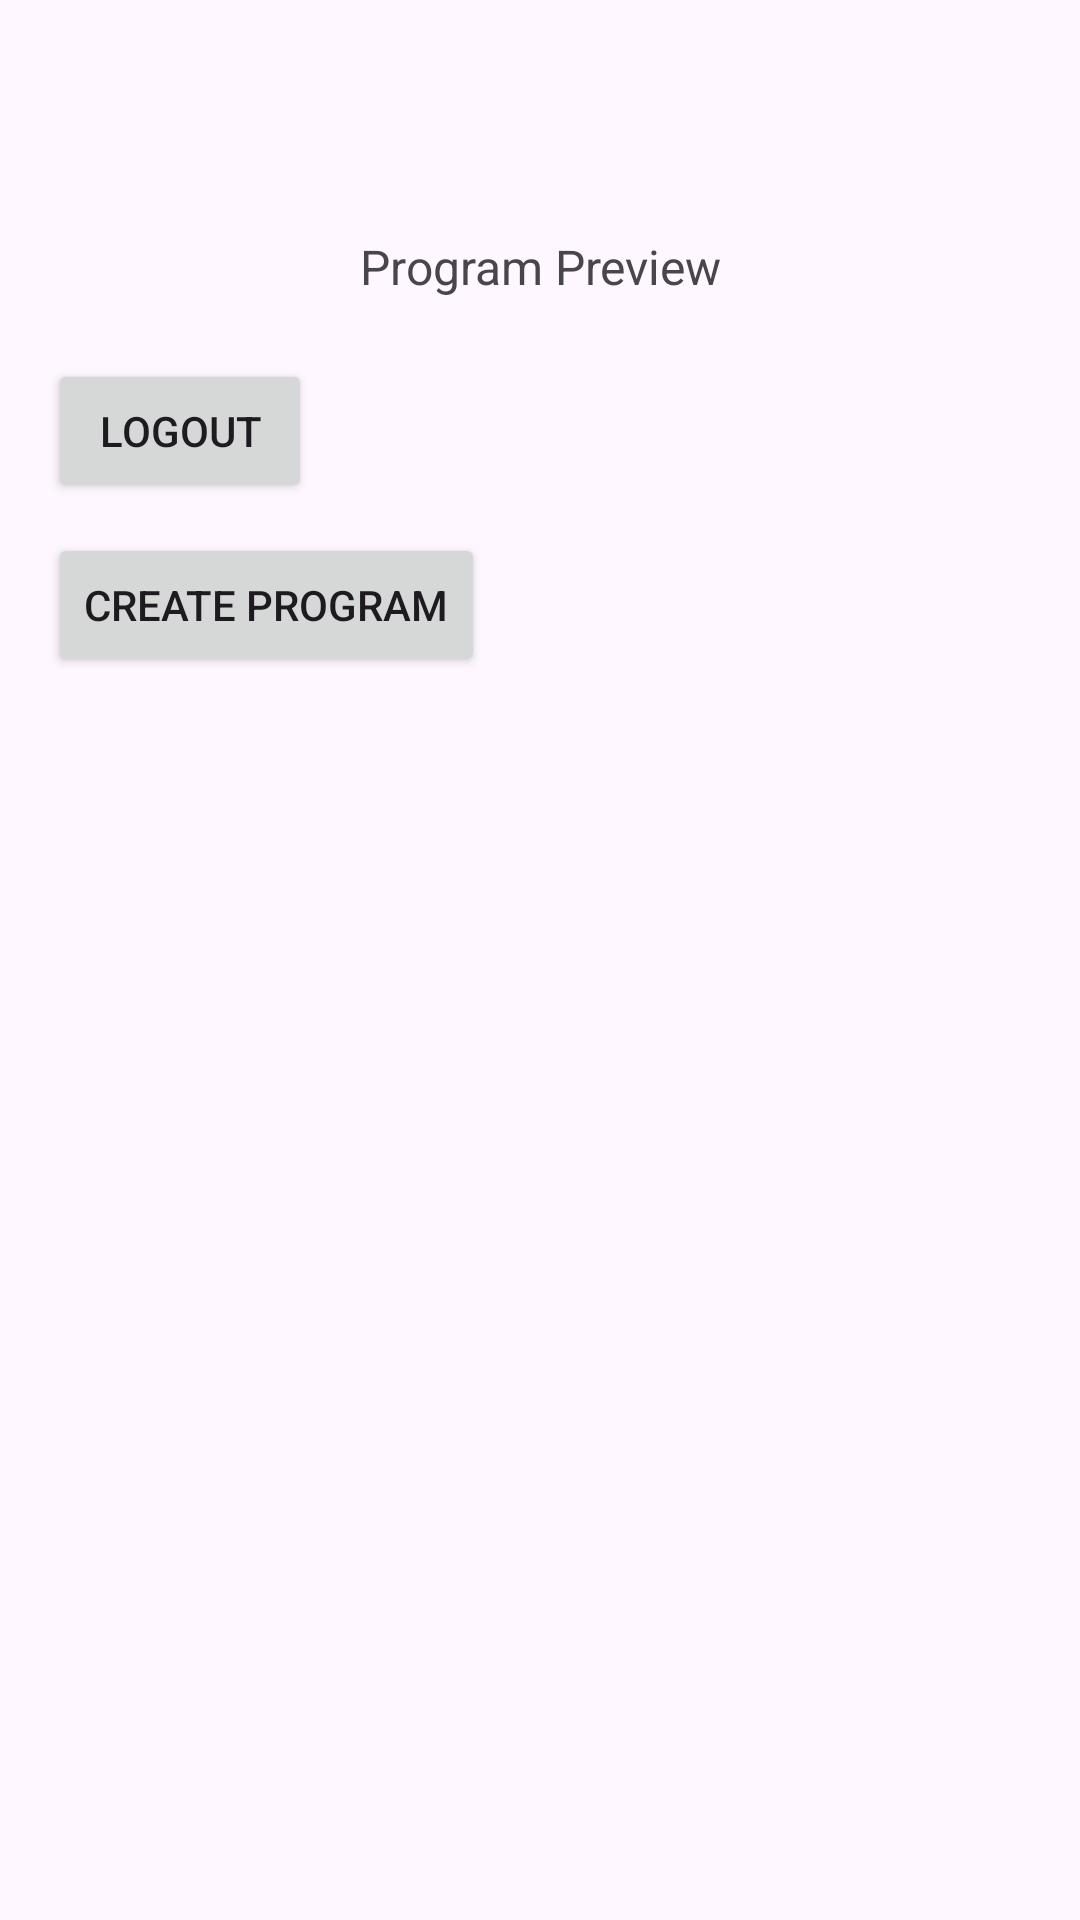

Reconstruct the res/layout file that produces this screen, plus the resources it refers to.
<!-- AndroidManifest.xml: application theme Theme.GYMPro -->
<!-- res/layout/activity_dashboard.xml -->
<?xml version="1.0" encoding="utf-8"?>
<LinearLayout xmlns:android="http://schemas.android.com/apk/res/android"
    android:layout_width="match_parent"
    android:layout_height="match_parent"
    android:orientation="vertical"
    android:padding="16dp">

    
    <androidx.recyclerview.widget.RecyclerView
        android:id="@+id/dayRecyclerView"
        android:layout_width="match_parent"
        android:layout_height="42dp"
        android:layout_gravity="left"
        android:layout_marginBottom="20dp"
        android:orientation="horizontal"
        android:scrollbars="horizontal" />

    
    <TextView
        android:id="@+id/programPreviewTextView"
        android:layout_width="match_parent"
        android:layout_height="wrap_content"
        android:text="Program Preview"
        android:textSize="16sp"
        android:gravity="center"/>

    
    <Button
        android:id="@+id/logoutButton"
        android:layout_width="wrap_content"
        android:layout_height="wrap_content"
        android:text="Logout"
        android:layout_marginTop="20dp"/>

    <Button
        android:id="@+id/createProgramButton"
        android:layout_width="wrap_content"
        android:layout_height="wrap_content"
        android:text="Create Program"
        android:layout_marginTop="10dp"/>
</LinearLayout>
<!-- resources referenced by this layout -->
<resources>
  <style name="Theme.GYMPro" parent="Base.Theme.GYMPro" />
  <style name="Base.Theme.GYMPro" parent="Theme.Material3.DayNight.NoActionBar">
      </style>
</resources>
